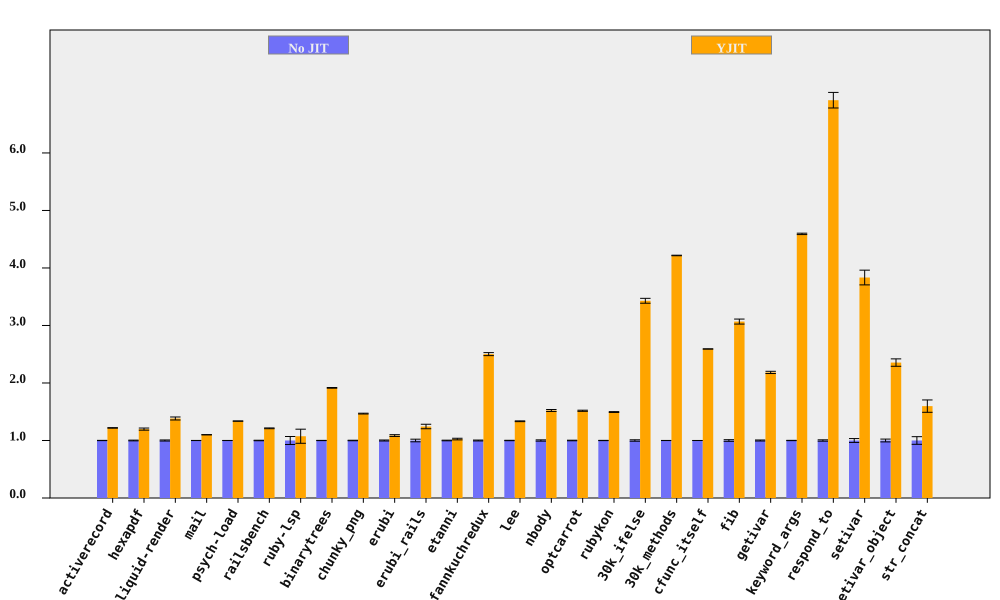

The data file committed next to this chart (first rows):
bench, No JIT (ms), No JIT RSD, YJIT (ms), YJIT RSD, YJIT spd, YJIT spd RSD, % in YJIT
activerecord, 373.9, 0.2242, 306.8, 0.2687, 1.219, 0.3499, 90.56
hexapdf, 7941, 0.6354, 6628, 1.403, 1.198, 1.54, 94.2
liquid-render, 537.7, 0.9451, 388.9, 1.634, 1.383, 1.888, 86.99
mail, 450.9, 0.1057, 410, 0.1177, 1.1, 0.1582, 97.25
psych-load, 7395, 0.08721, 5529, 0.05431, 1.338, 0.1027, 99.99
railsbench, 7353, 0.4294, 6069, 0.3638, 1.212, 0.5627, 90.67
ruby-lsp, 218.7, 6.943, 203.6, 9.065, 1.074, 11.42, 65.58
binarytrees, 1022, 0.2105, 533.8, 0.2192, 1.915, 0.3039, 100
chunky_png, 2241, 0.4403, 1527, 0.1612, 1.468, 0.4689, 100
erubi, 804.7, 0.861, 741, 1.133, 1.086, 1.423, 100
erubi_rails, 62.11, 2.273, 49.95, 2.162, 1.243, 3.137, 87.68
etanni, 1164, 0.5405, 1136, 1.248, 1.025, 1.36, 7.028
fannkuchredux, 5817, 0.7631, 2325, 0.7141, 2.502, 1.045, 100
lee, 3077, 0.3474, 2306, 0.343, 1.334, 0.4882, 99.97
nbody, 273.2, 1.102, 179.5, 0.06872, 1.522, 1.105, 100
optcarrot, 15937, 0.4926, 10505, 0.4116, 1.517, 0.6419, 96.81
rubykon, 31994, 0.2411, 21402, 0.4079, 1.495, 0.4739, 99.69
30k_ifelse, 6595, 1.241, 1923, 0.03315, 3.429, 1.241, 100
30k_methods, 16672, 0.09074, 3953, 0.06236, 4.217, 0.1101, 100
cfunc_itself, 267.3, 0.04804, 103.2, 0.0213, 2.591, 0.05255, 100
fib, 538.1, 1.414, 175.4, 0.03507, 3.068, 1.415, 100
getivar, 235.6, 0.8805, 107.9, 0.007057, 2.184, 0.8805, 100
keyword_args, 693.8, 0.264, 151.1, 0.00916, 4.593, 0.2641, 100
respond_to, 691.3, 1.174, 99.94, 1.567, 6.917, 1.958, 100
setivar, 191.8, 3.342, 50.04, 0.01323, 3.834, 3.342, 100
setivar_object, 300.6, 2.439, 127.7, 1.243, 2.355, 2.738, 100
str_concat, 170.3, 6.645, 106.6, 1.02, 1.598, 6.723, 99.98
